Labelled photos from "trafic-dataset", an image-classification folder in xtung6121/detection-instruction-using-extraction-feature. The possible labels are: malware, normal.

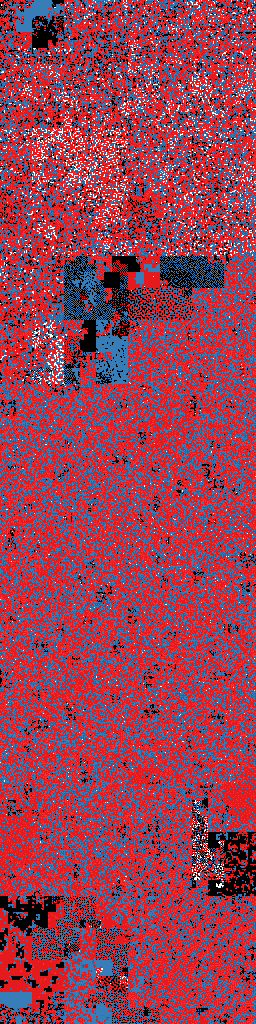
Label: malware

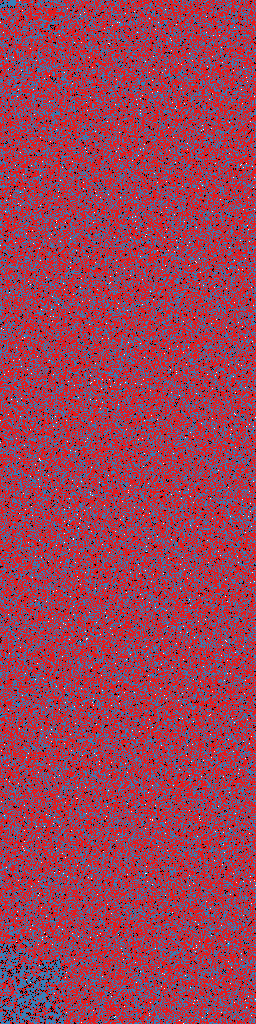
Label: malware

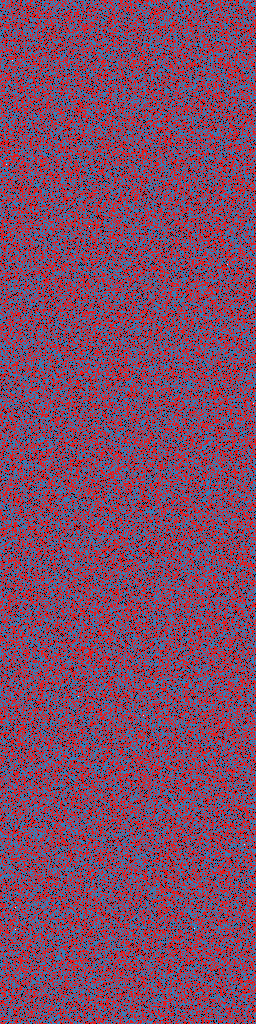
Label: normal

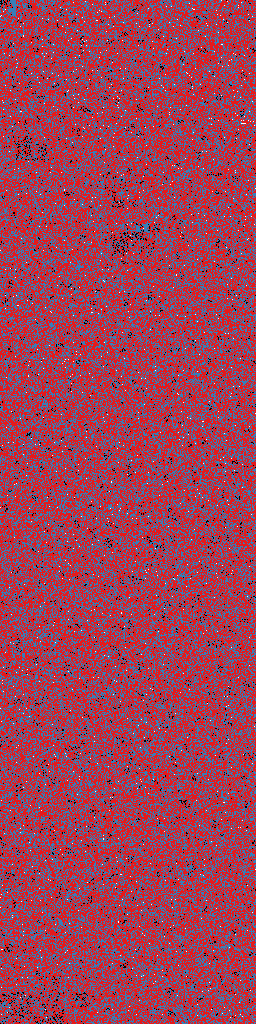
Label: malware

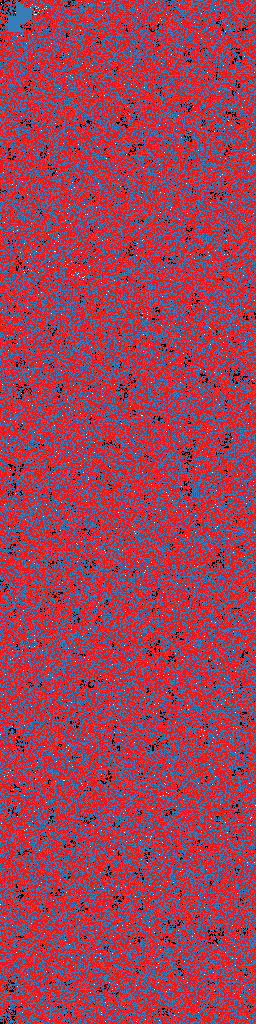
Label: malware

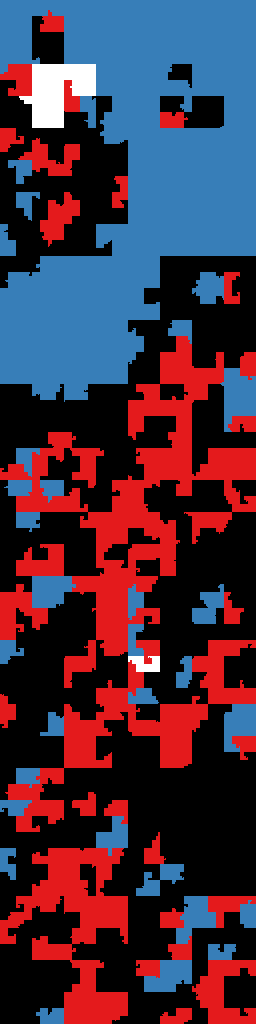
Label: normal
